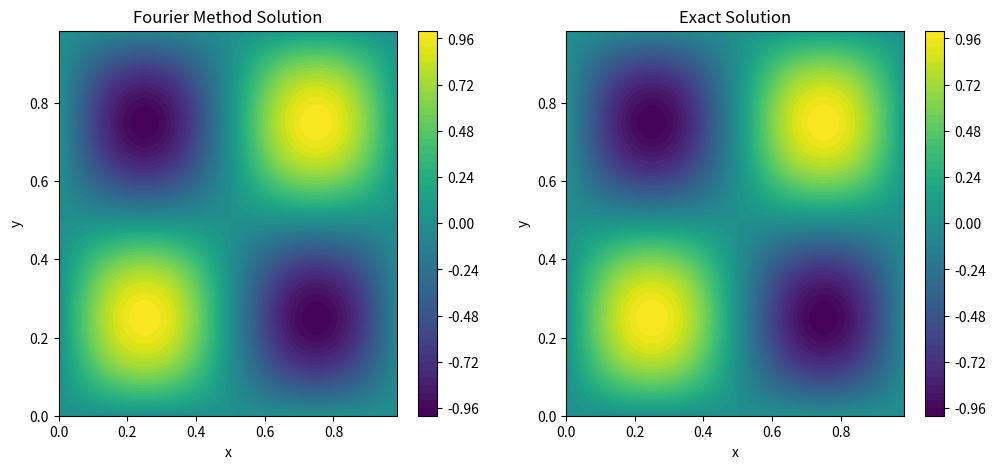

Write the Python code that produced this figure. (Note: this script raises an exception after producing the figure.)
from abc import ABC, abstractmethod
import numpy as np
import matplotlib.pyplot as plt
import os

class FourierTransform(ABC):
    @abstractmethod
    def forward(self, f):
        """Compute the forward Fourier transform of the 2D array f."""
        pass
    
    @abstractmethod
    def inverse(self, F):
        """Compute the inverse Fourier transform of the 2D array F."""
        pass

class FFT2D(FourierTransform):
    def forward(self, f):
        return np.fft.fft2(f)
    
    def inverse(self, F):
        return np.fft.ifft2(F).real

class PoissonSolver:
    def __init__(self, fourier_transform):
        self.fourier = fourier_transform
    
    def solve(self, f):
        F = self.fourier.forward(f)
        nx, ny = f.shape
        
        # Corrected wavenumbers with grid spacing scaling
        kx = 2 * np.pi * np.fft.fftfreq(nx) * nx  # Account for physical grid spacing
        ky = 2 * np.pi * np.fft.fftfreq(ny) * ny  # Account for physical grid spacing
        
        Kx, Ky = np.meshgrid(kx, ky, indexing='ij')
        K_sq = Kx**2 + Ky**2
        
        # Handle zero wavenumber (DC component)
        K_sq[K_sq == 0] = np.inf
        U = -F / K_sq
        
        # Set DC component to zero (solution uniqueness)
        U[0, 0] = 0
        
        u = self.fourier.inverse(U)
        return u

# Example usage and test
if __name__ == "__main__":
    # Parameters
    nx, ny = 64, 64
    Lx, Ly = 1.0, 1.0  # Physical domain size
    x = np.linspace(0, Lx, nx, endpoint=False)
    y = np.linspace(0, Ly, ny, endpoint=False)
    X, Y = np.meshgrid(x, y, indexing='ij')
    
    # Exact solution and source term
    u_exact = np.sin(2 * np.pi * X) * np.sin(2 * np.pi * Y)
    f = -((2 * np.pi)**2 + (2 * np.pi)**2) * u_exact  # -∇²u_exact
    
    # Solve using corrected Poisson solver
    fft_transformer = FFT2D()
    solver = PoissonSolver(fft_transformer)
    u_computed = solver.solve(f)
    
    # Visualization
    plt.figure(figsize=(12, 5))
    
    # Numerical solution plot
    plt.subplot(1, 2, 1)
    cont = plt.contourf(X, Y, u_computed, levels=50, cmap='viridis')
    plt.colorbar(cont)
    plt.title('Fourier Method Solution')
    plt.xlabel('x')
    plt.ylabel('y')
    
    # Exact solution plot
    plt.subplot(1, 2, 2)
    cont_exact = plt.contourf(X, Y, u_exact, levels=50, cmap='viridis')
    plt.colorbar(cont_exact)
    plt.title('Exact Solution')
    plt.xlabel('x')
    plt.ylabel('y')
    
    # Save figure
    current_dir = os.path.dirname(os.path.abspath(__file__))
    images_dir = os.path.join(current_dir, 'images')
    os.makedirs(images_dir, exist_ok=True)
    plt.savefig(os.path.join(images_dir, 'poisson_solution.png'), bbox_inches='tight')
    plt.close()
    
    # Error analysis
    abs_error = np.abs(u_computed - u_exact)
    max_error = np.max(abs_error)
    mse = np.mean(abs_error**2)
    
    print(f"Maximum absolute error: {max_error:.2e}")
    print(f"Mean squared error: {mse:.2e}")

    # Additional error visualization
    plt.figure(figsize=(6, 5))
    cont_error = plt.contourf(X, Y, abs_error, levels=50, cmap='hot')
    plt.colorbar(cont_error)
    plt.title('Absolute Error')
    plt.xlabel('x')
    plt.ylabel('y')
    plt.savefig(os.path.join(images_dir, 'error_distribution.png'), bbox_inches='tight')
    plt.close()